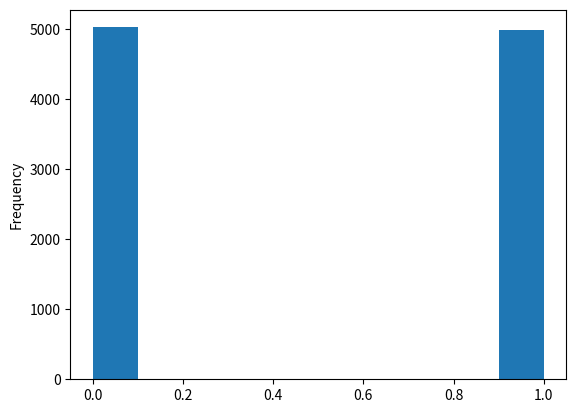
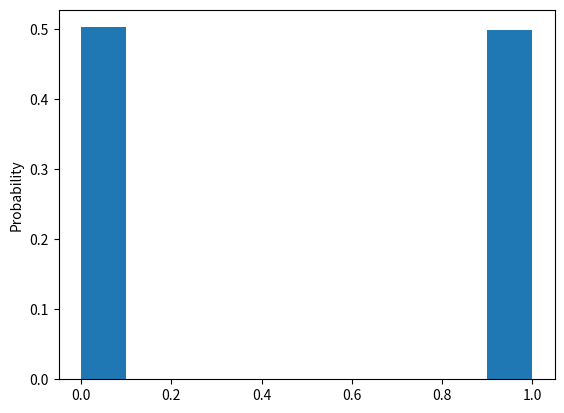

Generate these figures, in order, with matplotlib:
import random
import pandas as pd
import numpy as np
import matplotlib.pyplot as plt


def flip_coin(times):
    data_array = np.empty(times)
    weights_array = np.empty(times)
    weights_array.fill(1 / times)

    for i in range(0, times):
        data_array[i] = random.randint(0, 1)

    data_frame = pd.DataFrame(data_array)
    data_frame.plot(kind='hist', legend=False)
    data_frame.plot(kind='hist', legend=False, weights=weights_array).set_ylabel("Probability")
    plt.show()


flip_coin(10000)